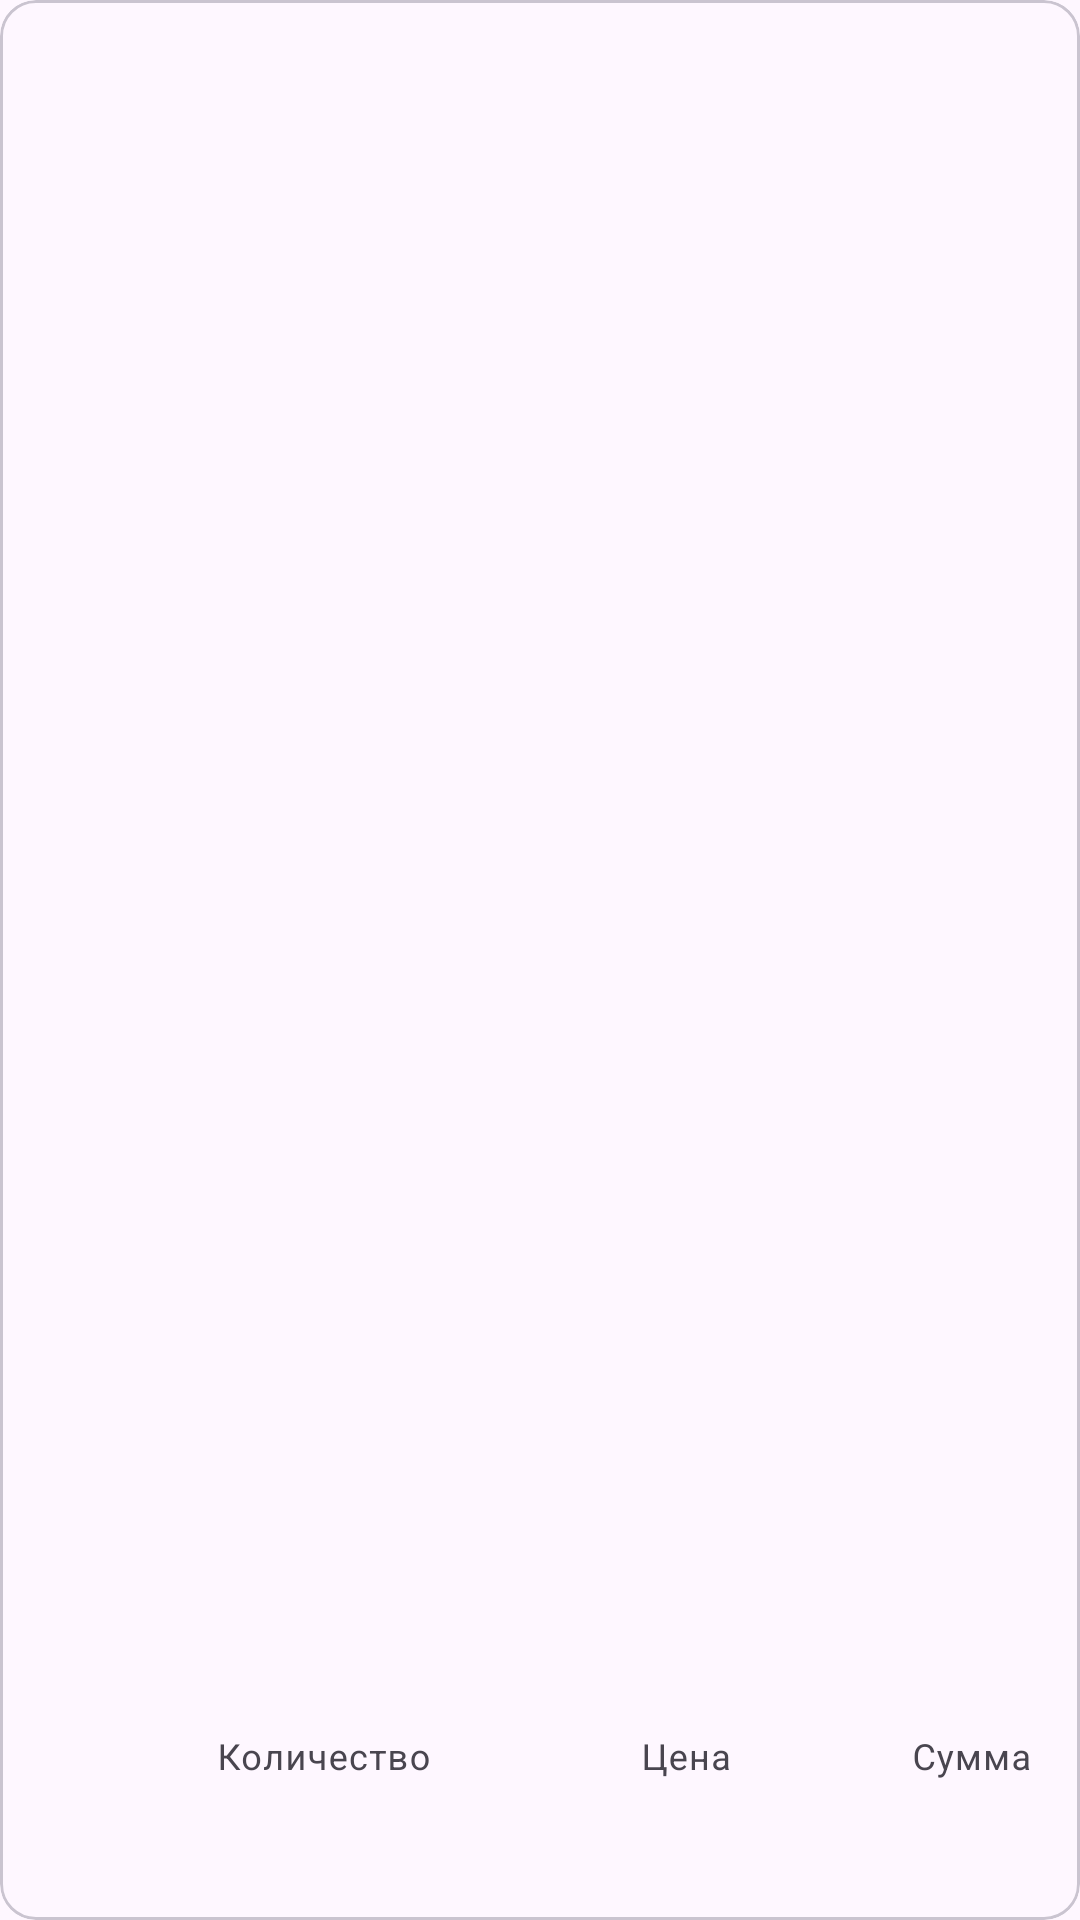

The Android layout XML behind this screen, and the referenced resources:
<!-- AndroidManifest.xml: application theme Theme.SalesMobile -->
<!-- res/layout/order_details_product_item.xml -->
<?xml version="1.0" encoding="utf-8"?>
<com.google.android.material.card.MaterialCardView xmlns:android="http://schemas.android.com/apk/res/android"
    xmlns:app="http://schemas.android.com/apk/res-auto"
    xmlns:tools="http://schemas.android.com/tools"
    android:layout_width="match_parent"
    android:layout_height="wrap_content"
    android:layout_marginStart="10dp"
    android:layout_marginEnd="10dp"
    android:layout_marginTop="5dp"
    android:layout_marginBottom="5dp">

    <androidx.constraintlayout.widget.ConstraintLayout
        android:layout_width="match_parent"
        android:layout_height="match_parent">

        <com.google.android.material.textfield.TextInputLayout
            android:id="@+id/name_et"
            android:layout_width="0dp"
            android:layout_height="wrap_content"
            app:startIconDrawable="@drawable/ic_shopping_bag"
            app:expandedHintEnabled="false"
            app:layout_constraintVertical_bias="0"
            app:layout_constraintBottom_toBottomOf="parent"
            app:layout_constraintEnd_toStartOf="@id/remove_btn"
            app:layout_constraintHorizontal_bias="0"
            app:layout_constraintStart_toStartOf="parent"
            app:layout_constraintTop_toTopOf="parent" >

            <com.google.android.material.textfield.TextInputEditText
                android:layout_width="match_parent"
                android:layout_height="wrap_content"
                android:maxLines="2"
                android:inputType="none"
                android:focusable="false"
                android:cursorVisible="false"
                android:textIsSelectable="false"
                android:background="@android:color/transparent"
                tools:text="Пакет дешевый"/>
        </com.google.android.material.textfield.TextInputLayout>

        <Button
            style="?attr/materialIconButtonStyle"
            android:id="@+id/remove_btn"
            android:layout_width="wrap_content"
            android:layout_height="wrap_content"
            app:icon="@drawable/ic_close"
            app:layout_constraintStart_toStartOf="parent"
            app:layout_constraintEnd_toEndOf="parent"
            app:layout_constraintTop_toTopOf="parent"
            app:layout_constraintBottom_toBottomOf="parent"
            app:layout_constraintHorizontal_bias="1"
            app:layout_constraintVertical_bias="0"/>

        <com.google.android.material.textfield.TextInputLayout
            android:id="@+id/number_et"
            android:layout_width="wrap_content"
            android:layout_height="wrap_content"
            android:minWidth="110dp"
            app:expandedHintEnabled="false"
            android:hint="@string/order_details_screen_product_number"
            app:layout_constraintBottom_toBottomOf="parent"
            app:layout_constraintEnd_toStartOf="@id/price_et"
            app:layout_constraintVertical_bias="1"
            app:layout_constraintHorizontal_bias="1"
            app:layout_constraintStart_toStartOf="parent"
            app:layout_constraintTop_toBottomOf="@id/name_et">

            <com.google.android.material.textfield.TextInputEditText
                android:layout_width="match_parent"
                android:layout_height="wrap_content"
                android:gravity="end"
                android:maxLines="1"
                android:inputType="number"
                android:imeOptions="actionDone"
                android:background="@android:color/transparent"
                tools:text="2"/>
        </com.google.android.material.textfield.TextInputLayout>

        <com.google.android.material.textfield.TextInputLayout
            android:id="@+id/price_et"
            android:layout_width="wrap_content"
            android:layout_height="wrap_content"
            android:minWidth="100dp"
            app:expandedHintEnabled="false"
            android:hint="@string/order_details_screen_product_price"
            app:layout_constraintBottom_toBottomOf="parent"
            app:layout_constraintEnd_toStartOf="@id/sum_et"
            app:layout_constraintHorizontal_bias="1"
            app:layout_constraintVertical_bias="1"
            app:layout_constraintStart_toStartOf="parent"
            app:layout_constraintTop_toBottomOf="@id/name_et">

            <com.google.android.material.textfield.TextInputEditText
                android:layout_width="match_parent"
                android:layout_height="wrap_content"
                android:gravity="end"
                android:maxLines="1"
                android:inputType="none"
                android:focusable="false"
                android:cursorVisible="false"
                android:textIsSelectable="false"
                android:background="@android:color/transparent"
                tools:text="100 руб."/>
        </com.google.android.material.textfield.TextInputLayout>

        <com.google.android.material.textfield.TextInputLayout
            android:id="@+id/sum_et"
            android:layout_width="wrap_content"
            android:layout_height="wrap_content"
            android:minWidth="100dp"
            app:expandedHintEnabled="false"
            android:hint="@string/order_details_screen_product_sum"
            app:layout_constraintBottom_toBottomOf="parent"
            app:layout_constraintEnd_toEndOf="parent"
            app:layout_constraintHorizontal_bias="1"
            app:layout_constraintVertical_bias="1"
            app:layout_constraintStart_toStartOf="parent"
            app:layout_constraintTop_toBottomOf="@id/name_et">

            <com.google.android.material.textfield.TextInputEditText
                android:layout_width="match_parent"
                android:layout_height="wrap_content"
                android:gravity="end"
                android:maxLines="1"
                android:inputType="none"
                android:focusable="false"
                android:cursorVisible="false"
                android:textIsSelectable="false"
                android:background="@android:color/transparent"
                tools:text="200 руб."/>
        </com.google.android.material.textfield.TextInputLayout>
    </androidx.constraintlayout.widget.ConstraintLayout>
</com.google.android.material.card.MaterialCardView>
<!-- resources referenced by this layout -->
<resources>
  <string name="order_details_screen_product_number">Количество</string>
  <string name="order_details_screen_product_price">Цена</string>
  <string name="order_details_screen_product_sum">Сумма</string>
  <style name="Theme.SalesMobile" parent="Theme.Material3.DayNight.NoActionBar">
          
          <item name="colorPrimary">@color/purple_500</item>
          <item name="colorPrimaryVariant">@color/purple_700</item>
          <item name="colorOnPrimary">@color/white</item>
          
          <item name="colorSecondary">@color/teal_200</item>
          <item name="colorSecondaryVariant">@color/teal_700</item>
          <item name="colorOnSecondary">@color/black</item>
          
          <item name="android:statusBarColor">@android:color/transparent</item>
          <item name="android:windowTranslucentStatus">true</item>
          <item name="android:windowLightStatusBar">true</item>
          
      </style>
  <!-- not gathered from this repository: default colours our renderer supplied (Android Studio template values) -->
  <color name="purple_500">#FF6200EE</color>
  <color name="purple_700">#FF3700B3</color>
  <color name="teal_200">#FF03DAC5</color>
  <color name="teal_700">#FF018786</color>
  <color name="black">#FF000000</color>
  <color name="white">#FFFFFFFF</color>
</resources>
